Run: headless pygame with SDL's dummy video driver; simulated clock (each Clock.tick advances the game by its frame time, no real sleeping); random seed 0; keys injected as events and as key.get_pressed() state; no mouse input.
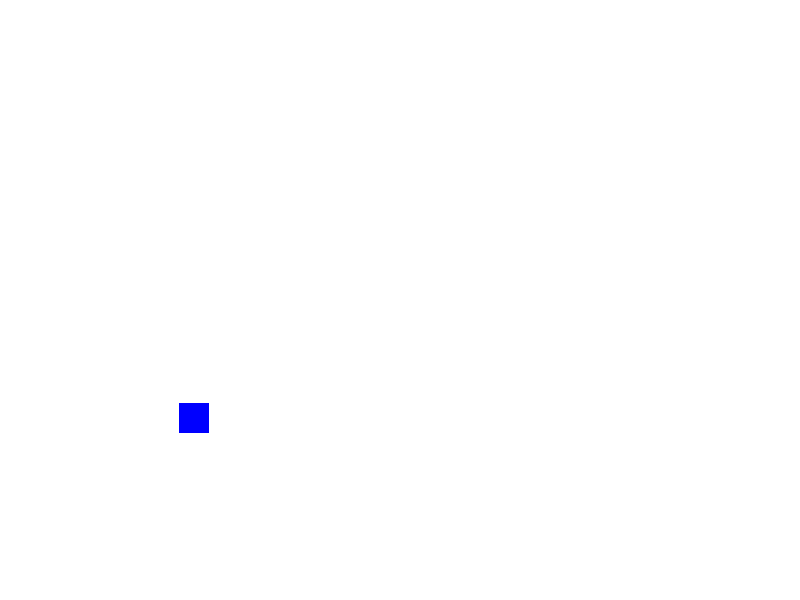
Frame 1 of 4 · flips 1–60 · no input
Frame 2 of 4 · flips 61–180 · tapped SPACE, RETURN · held RIGHT (→), D · screen unchanged from frame 1, image omitted
Frame 3 of 4 · flips 181–300 · held DOWN (↓), S · screen unchanged from frame 2, image omitted
Frame 4 of 4 · flips 301–420 · held LEFT (←), A, UP (↑), W · screen unchanged from frame 3, image omitted

The pygame program that drew these frames:

import pygame
import random

# Инициализация Pygame
pygame.init()

# Параметры экрана
WIDTH = 800
HEIGHT = 600
screen = pygame.display.set_mode((WIDTH, HEIGHT))
pygame.display.set_caption("Мышь убегает от кота")

# Цвета
BLACK = (0, 0, 0)
WHITE = (255, 255, 255)
RED = (255, 0, 0)
BLUE = (0, 0, 255)

# Размеры спрайтов
MOUSE_SIZE = 20
CAT_SIZE = 30

# Скорость движения
MOUSE_SPEED = 5
CAT_SPEED = 3

# Класс мыши
class Mouse(pygame.sprite.Sprite):
    def __init__(self, x, y):
        super().__init__()
        self.image = pygame.Surface((MOUSE_SIZE, MOUSE_SIZE))
        self.image.fill(RED)
        self.rect = self.image.get_rect()
        self.rect.x = x
        self.rect.y = y

    def update(self, cat_x, cat_y):
        # Вычисляем расстояние по осям X и Y
        dx = self.rect.x - cat_x
        dy = self.rect.y - cat_y

        # Определяем направление движения
        if abs(dx) > abs(dy):
            # Движение по оси X
            if dx > 0:
                self.rect.x -= MOUSE_SPEED
            else:
                self.rect.x += MOUSE_SPEED
        else:
            # Движение по оси Y
            if dy > 0:
                self.rect.y -= MOUSE_SPEED
            else:
                self.rect.y += MOUSE_SPEED

        # Ограничение движения по краям экрана
        self.rect.x = max(0, self.rect.x)
        self.rect.x = min(WIDTH - MOUSE_SIZE, self.rect.x)
        self.rect.y = max(0, self.rect.y)
        self.rect.y = min(HEIGHT - MOUSE_SIZE, self.rect.y)

# Класс кота
class Cat(pygame.sprite.Sprite):
    def __init__(self, x, y):
        super().__init__()
        self.image = pygame.Surface((CAT_SIZE, CAT_SIZE))
        self.image.fill(BLUE)
        self.rect = self.image.get_rect()
        self.rect.x = x
        self.rect.y = y

    def update(self, mouse_x, mouse_y):
        # Определяем направление движения
        if mouse_x > self.rect.x:
            self.rect.x += CAT_SPEED
        elif mouse_x < self.rect.x:
            self.rect.x -= CAT_SPEED

        if mouse_y > self.rect.y:
            self.rect.y += CAT_SPEED
        elif mouse_y < self.rect.y:
            self.rect.y -= CAT_SPEED

        # Ограничение движения по краям экрана
        self.rect.x = max(0, self.rect.x)
        self.rect.x = min(WIDTH - CAT_SIZE, self.rect.x)
        self.rect.y = max(0, self.rect.y)
        self.rect.y = min(HEIGHT - CAT_SIZE, self.rect.y)

# Создание спрайтов
mouse = Mouse(random.randint(0, WIDTH - MOUSE_SIZE), random.randint(0, HEIGHT - MOUSE_SIZE))
cat = Cat(random.randint(0, WIDTH - CAT_SIZE), random.randint(0, HEIGHT - CAT_SIZE))

# Главный цикл игры
running = True
clock = pygame.time.Clock()
while running:
    for event in pygame.event.get():
        if event.type == pygame.QUIT:
            running = False

    # Обновление спрайтов
    mouse.update(cat.rect.x, cat.rect.y)
    cat.update(mouse.rect.x, mouse.rect.y)

    # Очистка экрана
    screen.fill(WHITE)

    # Отрисовка спрайтов
    screen.blit(mouse.image, mouse.rect)
    screen.blit(cat.image, cat.rect)

    # Обновление экрана
    pygame.display.flip()

    # Ограничение частоты кадров
    clock.tick(30)  # 30 кадров в секунду

pygame.quit()





class Mouse(pygame.sprite.Sprite):
    def __init__(self, initial_position, images, speed=3):
        super().__init__()
        self.images = images
        self.image = self.images["right"][0]
        self.rect = self.image.get_rect(topleft=initial_position)
        self.speed = speed
        self.direction = "right"
        self.frame = 0

    '''def update(self, cat_rect, walls):
        old_rect = self.rect.copy()

        if random.randint(0, 100) < 10:  # случайное движение с вероятностью 10% каждый кадр
            self.direction = random.choice(["left", "right", "up", "down"])

        if self.direction == "left":
            self.rect.x -= self.speed
        elif self.direction == "right":
            self.rect.x += self.speed
        elif self.direction == "up":
            self.rect.y -= self.speed
        elif self.direction == "down":
            self.rect.y += self.speed

        # Проверка коллизии с непроходимыми стенами
        for wall in walls:
            if wall.blocking and self.rect.colliderect(wall.rect):
                self.rect = old_rect
                break

        self.frame += 1'''
      
    def update(self, cat_x, cat_y):
        # Вычисляем расстояние по осям X и Y
        dx = self.rect.x - cat_x
        dy = self.rect.y - cat_y
        speed = self.speed

        # Определяем направление движения
        if abs(dx) > abs(dy):
            if dx > 0:
                self.rect.x -= speed
            else:
                self.rect.x += speed
        else:
            if dy > 0:
                self.rect.y -= speed
            else:
                self.rect.y += speed

        # Ограничение движения по краям экрана
        self.rect.x = max(0, self.rect.x)
        self.rect.x = min(800 - self.rect.x, self.rect.x)
        self.rect.y = max(0, self.rect.y)
        self.rect.y = min(600 - self.rect.y, self.rect.y)
        
    def draw(self, screen):
        screen.blit(self.images[self.direction][self.frame % len(self.images[self.direction])], self.rect.topleft)
